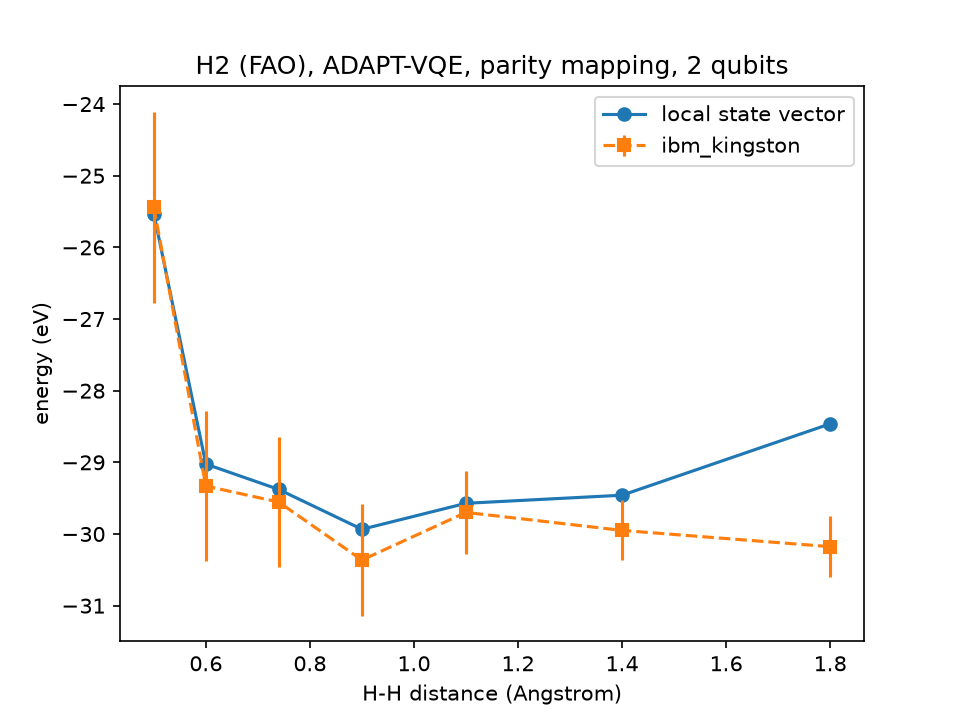

The file beside this chart, header and first rows:
distance_A, energy_local_eV, num_operators, energy_measured_eV, std_measured_eV, shots, backend, job_id, optimal_parameters
0.5, -25.53, 1, -25.44, 1.337, 4096, ibm_kingston, daicj6omhr3c73e7jngg, -0.0761
0.6, -29.02, 1, -29.33, 1.049, 4096, ibm_kingston, daicj6omhr3c73e7jngg, -0.0925
0.74, -29.38, 1, -29.55, 0.9047, 4096, ibm_kingston, daicj6omhr3c73e7jngg, -0.1108
0.9, -29.93, 1, -30.36, 0.7754, 4096, ibm_kingston, daicj6omhr3c73e7jngg, -0.1421
1.1, -29.57, 1, -29.7, 0.5738, 4096, ibm_kingston, daicj6omhr3c73e7jngg, -0.1908
1.4, -29.46, 1, -29.95, 0.4185, 4096, ibm_kingston, daicj6omhr3c73e7jngg, -0.2925
1.8, -28.46, 1, -30.18, 0.4249, 4096, ibm_kingston, daicj6omhr3c73e7jngg, -0.4402
